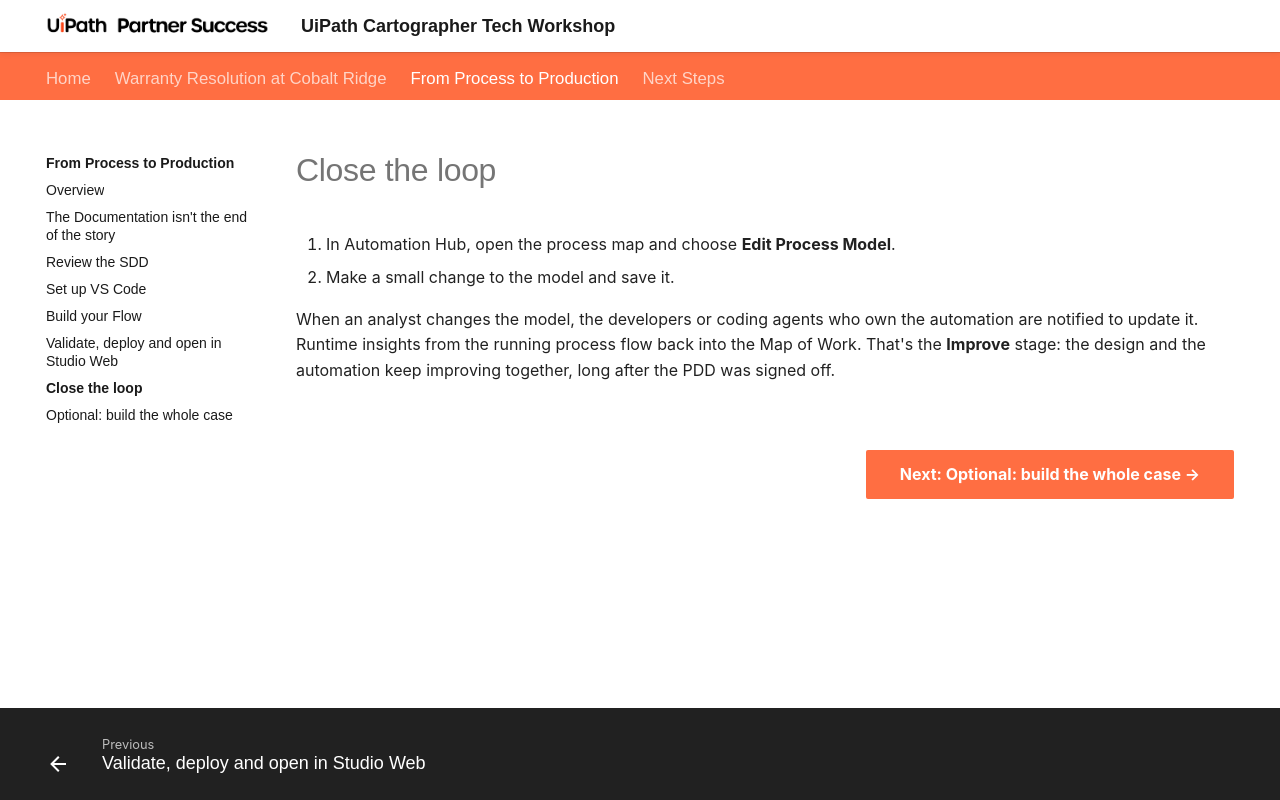

repository: uipath-practice/CartographerWorkshop · page: process-to-production/close-the-loop/index.html · generator: mkdocs

# Close the loop

1. In Automation Hub, open the process map and choose **Edit Process Model**.
2. Make a small change to the model and save it.

When an analyst changes the model, the developers or coding agents who own the automation are notified to update it. Runtime insights from the running process flow back into the Map of Work. That's the **Improve** stage: the design and the automation keep improving together, long after the PDD was signed off.

<div class="next-page" markdown>
[Next: Optional: build the whole case](build-the-whole-case.md){ .md-button .md-button--primary }
</div>
